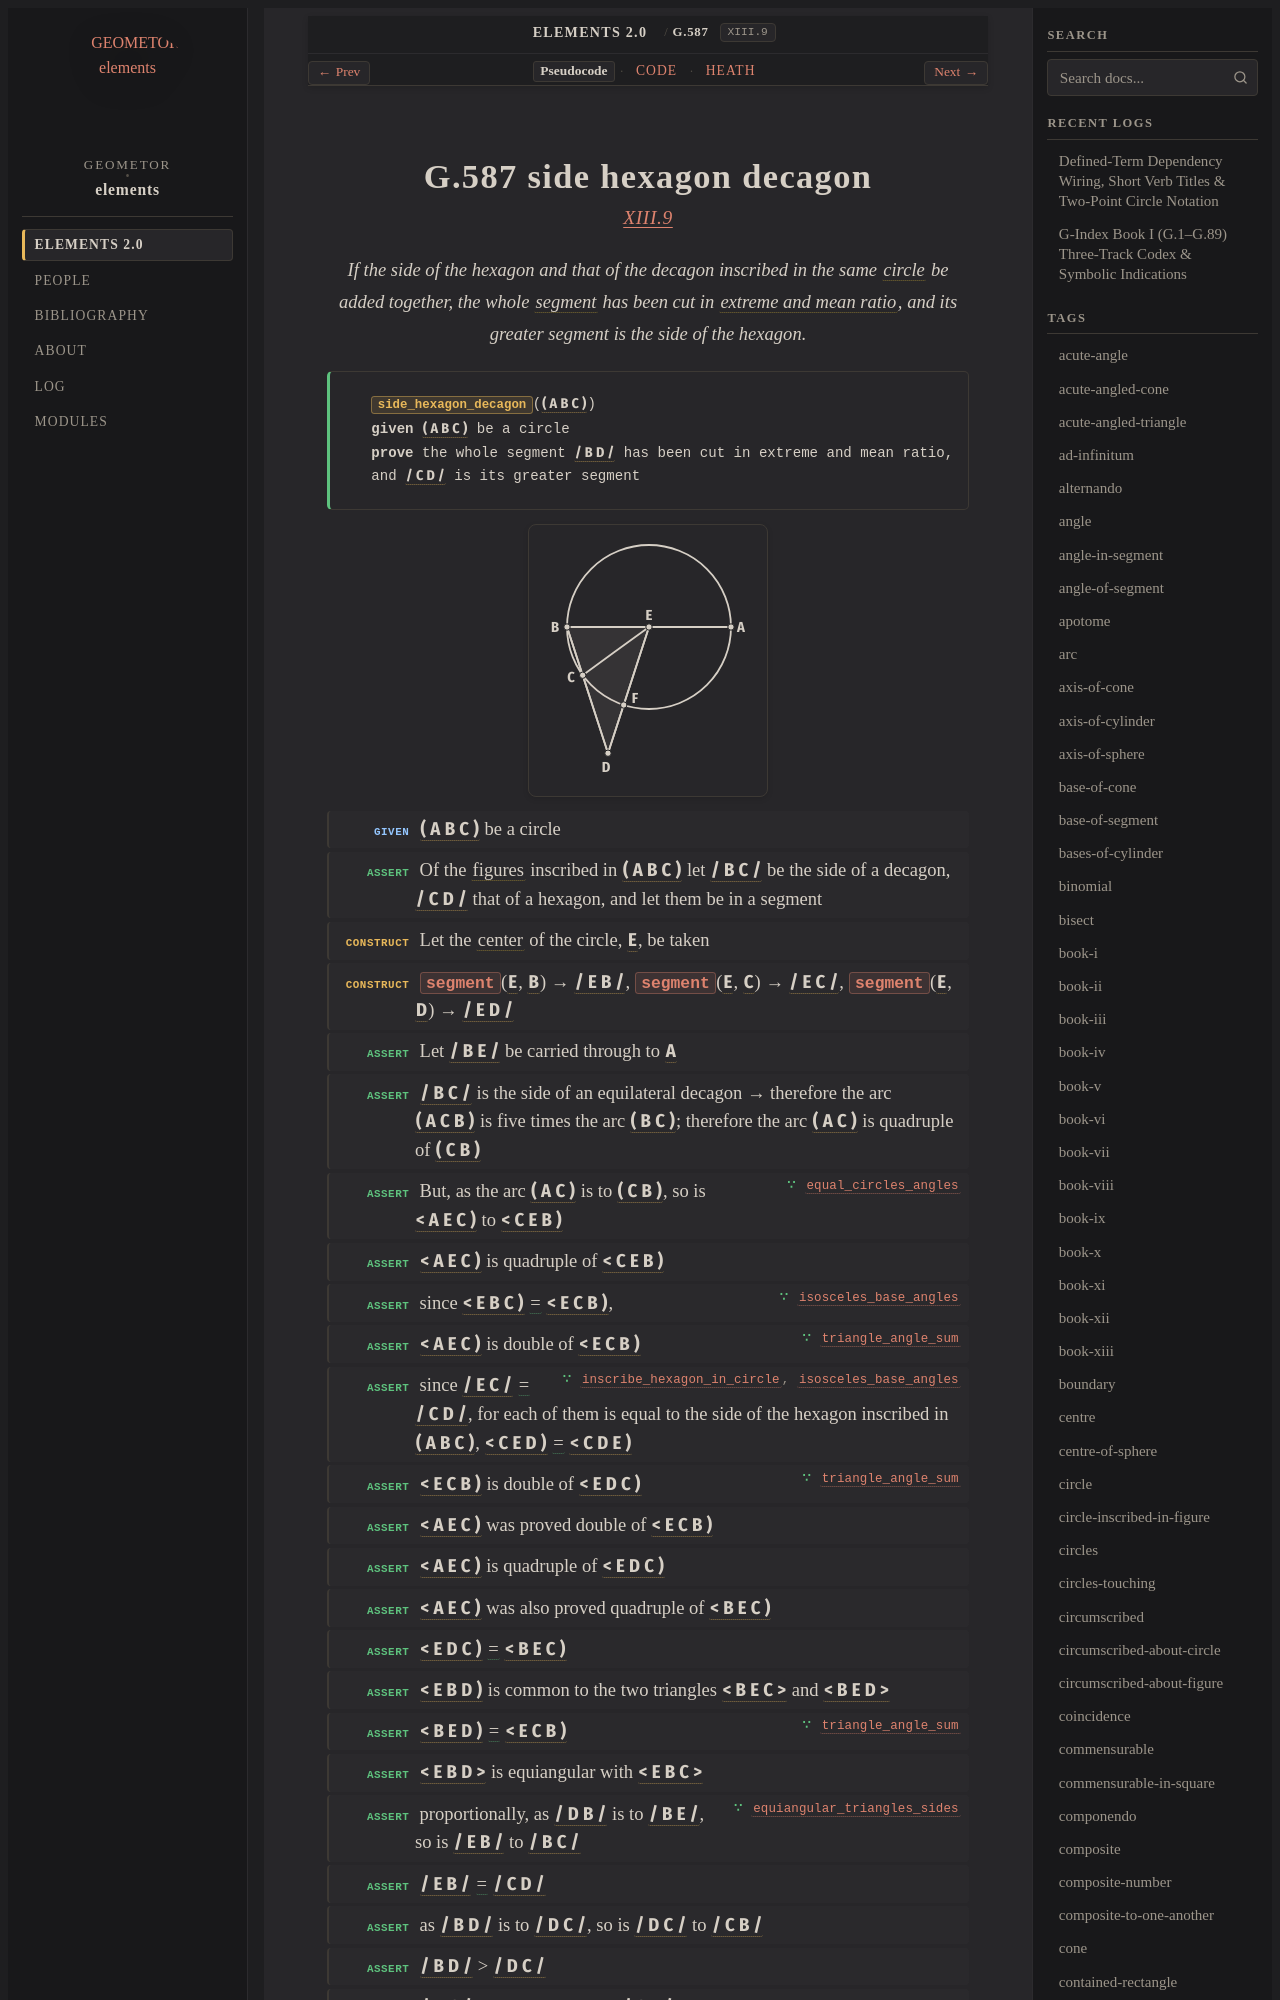

repository: geometor/elements · page: elements2/G.587/index.html · generator: sphinx

:order: 587
:number: 587
:canonical_id: G.587
:original_id: XIII.9
:title: G.587 side hexagon decagon
:volume: III
:book: XIII
:type: prop
:subtype: theorem
:categories: theorem, proof, solid-geometry, regular-solids
:category: theorem, proof, solid-geometry, regular-solids
:tags: book-xiii, point, segment, circle, angle, triangle, straight-line, extreme-and-mean-ratio, figure, inscribed-in-circle, centre, equilateral-triangle, plane-angle, trilateral, inscribed, hexagon, ratio, equality
:dependencies: G.4, G.9, G.10, G.11, G.14, G.25, G.59, G.167, G.213, G.242, G.246
:excerpt: If the side of the hexagon and that of the decagon inscribed in the same circle be added together, the whole segment has been cut in extreme and mean ratio, and its greater segment is the side of the hexagon.

.. _G.587:
.. _XIII.9:
